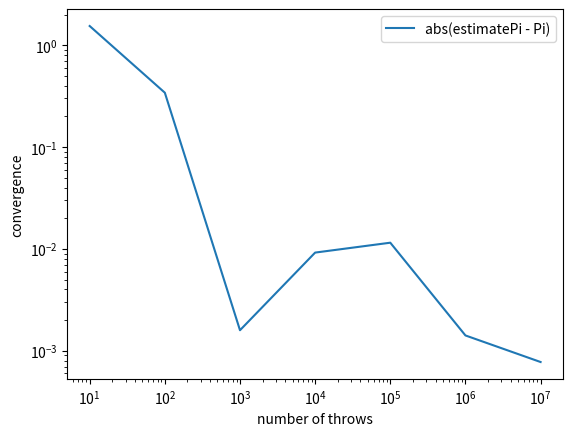

This chart was generated by the following Python code:
import numpy as np
import random as rnd
from matplotlib import pyplot as plt


def estimatePI(N):
    '''
    This function estimates the value of Pi
    Params:
    N - Hits + Misses (Total number of throws)

    Returns - array of pi estimates
    '''

    result = []

    for i in range(len(N)):
        # M: Hits (starting from 0)
        M = 0
        for j in range(int(N[i])):

            x = rnd.random()
            y = rnd.random()
            r_squared = x * x + y * y

            if (r_squared < 1):
                M = M + 1
        Pi = 4.0 * M / N[i]
        result.append(Pi)

    return result


# Throws list
N = [1e1, 1e2, 1e3, 1e4, 1e5, 1e6, 1e7]

Pi_results = estimatePI(N)

# difference to determine the error in the convergence.
diff_list = []
for i in range(len(Pi_results)):
    diff_list.append(np.abs(Pi_results[i] - np.pi))

plt.plot(np.array(N), diff_list, label="abs(estimatePi - Pi)")
plt.legend()
plt.xscale('log')
plt.xlabel("number of throws")
plt.yscale('log')
plt.ylabel("convergence")
plt.savefig("convergence_test.pdf")
